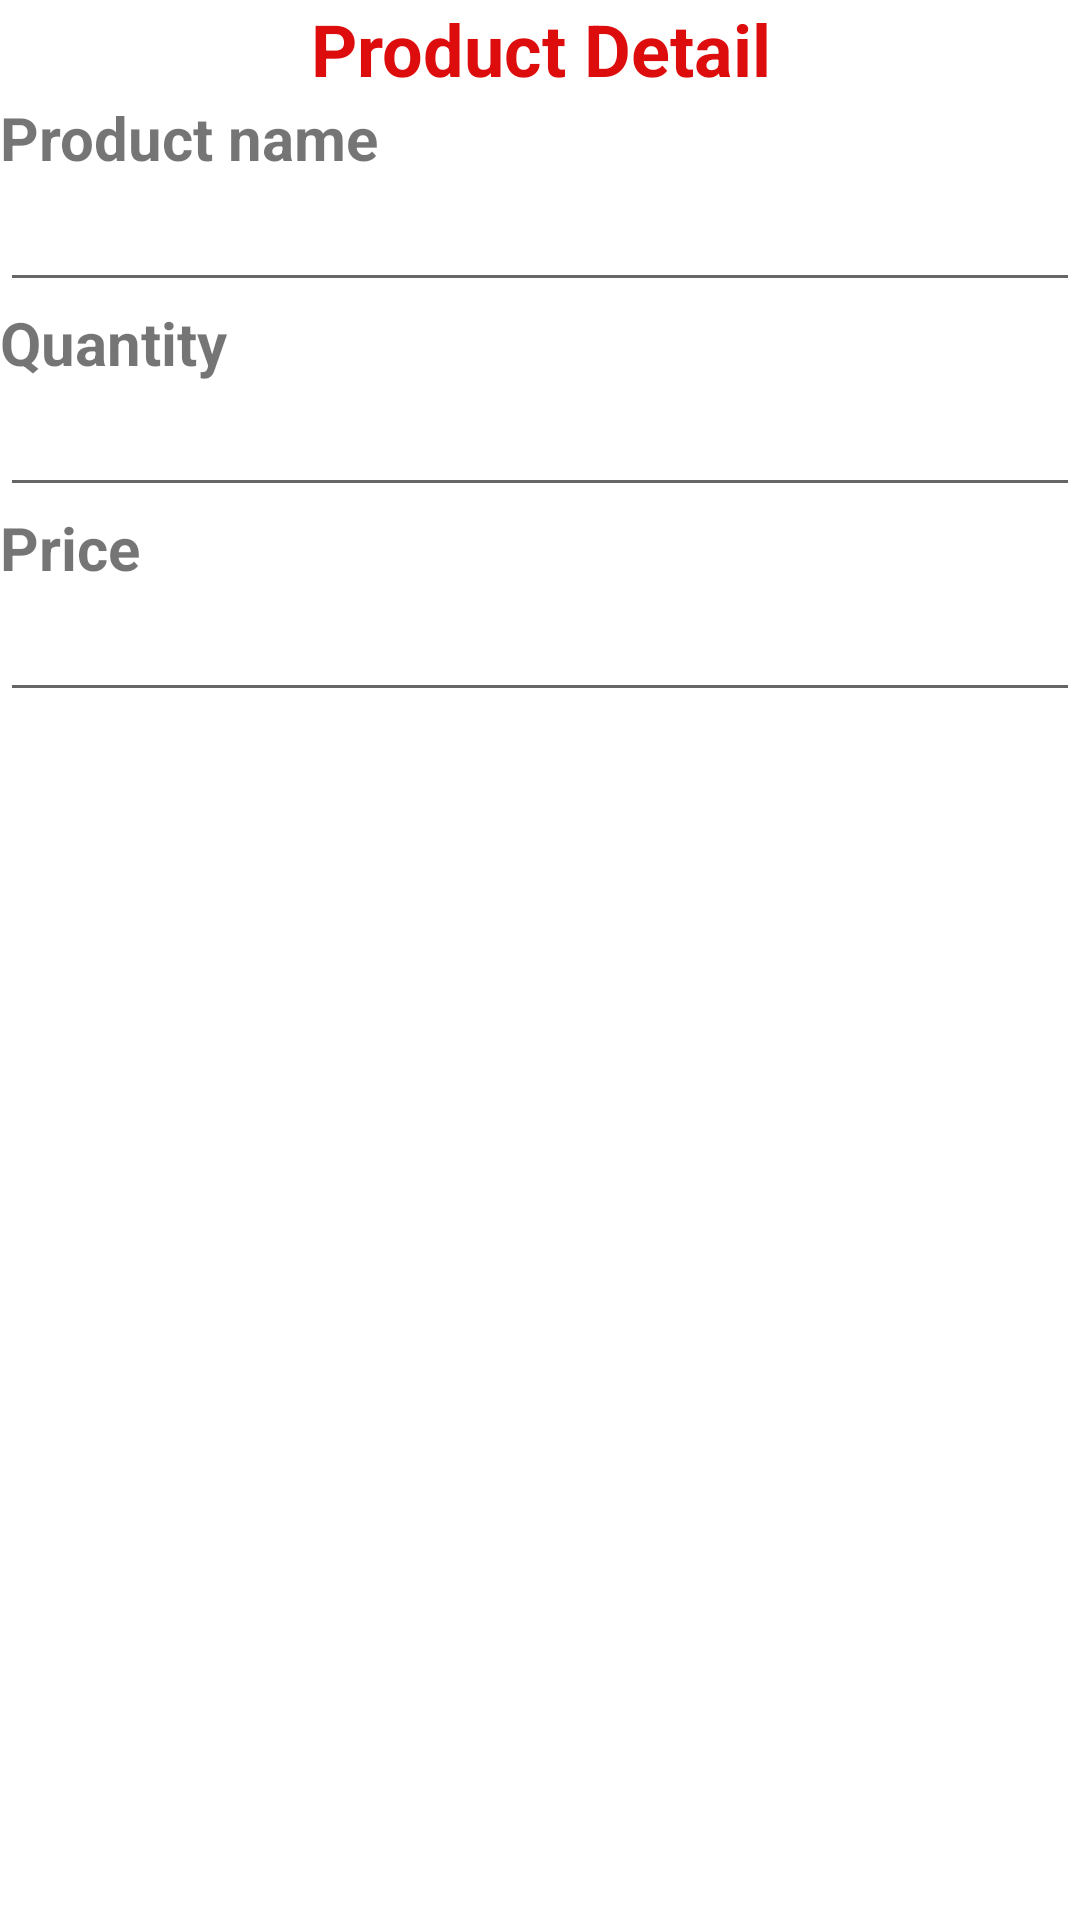

Android layout source for this screen:
<!-- AndroidManifest.xml: application theme Theme.Listpro -->
<!-- res/layout/activity_product_detail.xml -->
<?xml version="1.0" encoding="utf-8"?>
<LinearLayout xmlns:android="http://schemas.android.com/apk/res/android"
    xmlns:app="http://schemas.android.com/apk/res-auto"
    xmlns:tools="http://schemas.android.com/tools"
    android:id="@+id/main"
    android:layout_width="match_parent"
    android:layout_height="match_parent"
    android:orientation="vertical"
    tools:context=".ProductDetailActivity">

    <TextView
        android:id="@+id/textView14"
        android:layout_width="match_parent"
        android:layout_height="wrap_content"
        android:text="@string/title_product_detail"
        android:textAlignment="center"
        android:textColor="#DE0D0D"
        android:textSize="24sp"
        android:textStyle="bold" />

    <TextView
        android:id="@+id/textView15"
        android:layout_width="match_parent"
        android:layout_height="wrap_content"
        android:text="@string/title_product_name"
        android:textSize="20sp"
        android:textStyle="bold" />

    <EditText
        android:id="@+id/edtProductname"
        android:layout_width="match_parent"
        android:layout_height="wrap_content"
        android:ems="10"
        android:inputType="text" />

    <TextView
        android:id="@+id/textView16"
        android:layout_width="match_parent"
        android:layout_height="wrap_content"
        android:text="@string/title_product_quantity"
        android:textSize="20sp"
        android:textStyle="bold" />

    <EditText
        android:id="@+id/edtProductquantity"
        android:layout_width="match_parent"
        android:layout_height="wrap_content"
        android:ems="10"
        android:inputType="number" />

    <TextView
        android:id="@+id/textView17"
        android:layout_width="match_parent"
        android:layout_height="wrap_content"
        android:text="@string/title_product_price"
        android:textSize="20sp"
        android:textStyle="bold" />

    <EditText
        android:id="@+id/edtProductprice"
        android:layout_width="match_parent"
        android:layout_height="wrap_content"
        android:ems="10"
        android:inputType="number" />

</LinearLayout>
<!-- resources referenced by this layout -->
<resources>
  <string name="title_product_detail">Product Detail</string>
  <string name="title_product_name">Product name</string>
  <string name="title_product_price">Price</string>
  <string name="title_product_quantity">Quantity</string>
  <style name="Theme.Listpro" parent="Base.Theme.Project195WithActionBar" />
  <style name="Base.Theme.Project195WithActionBar" parent="Theme.MaterialComponents.DayNight.DarkActionBar">
          
          
      </style>
</resources>
